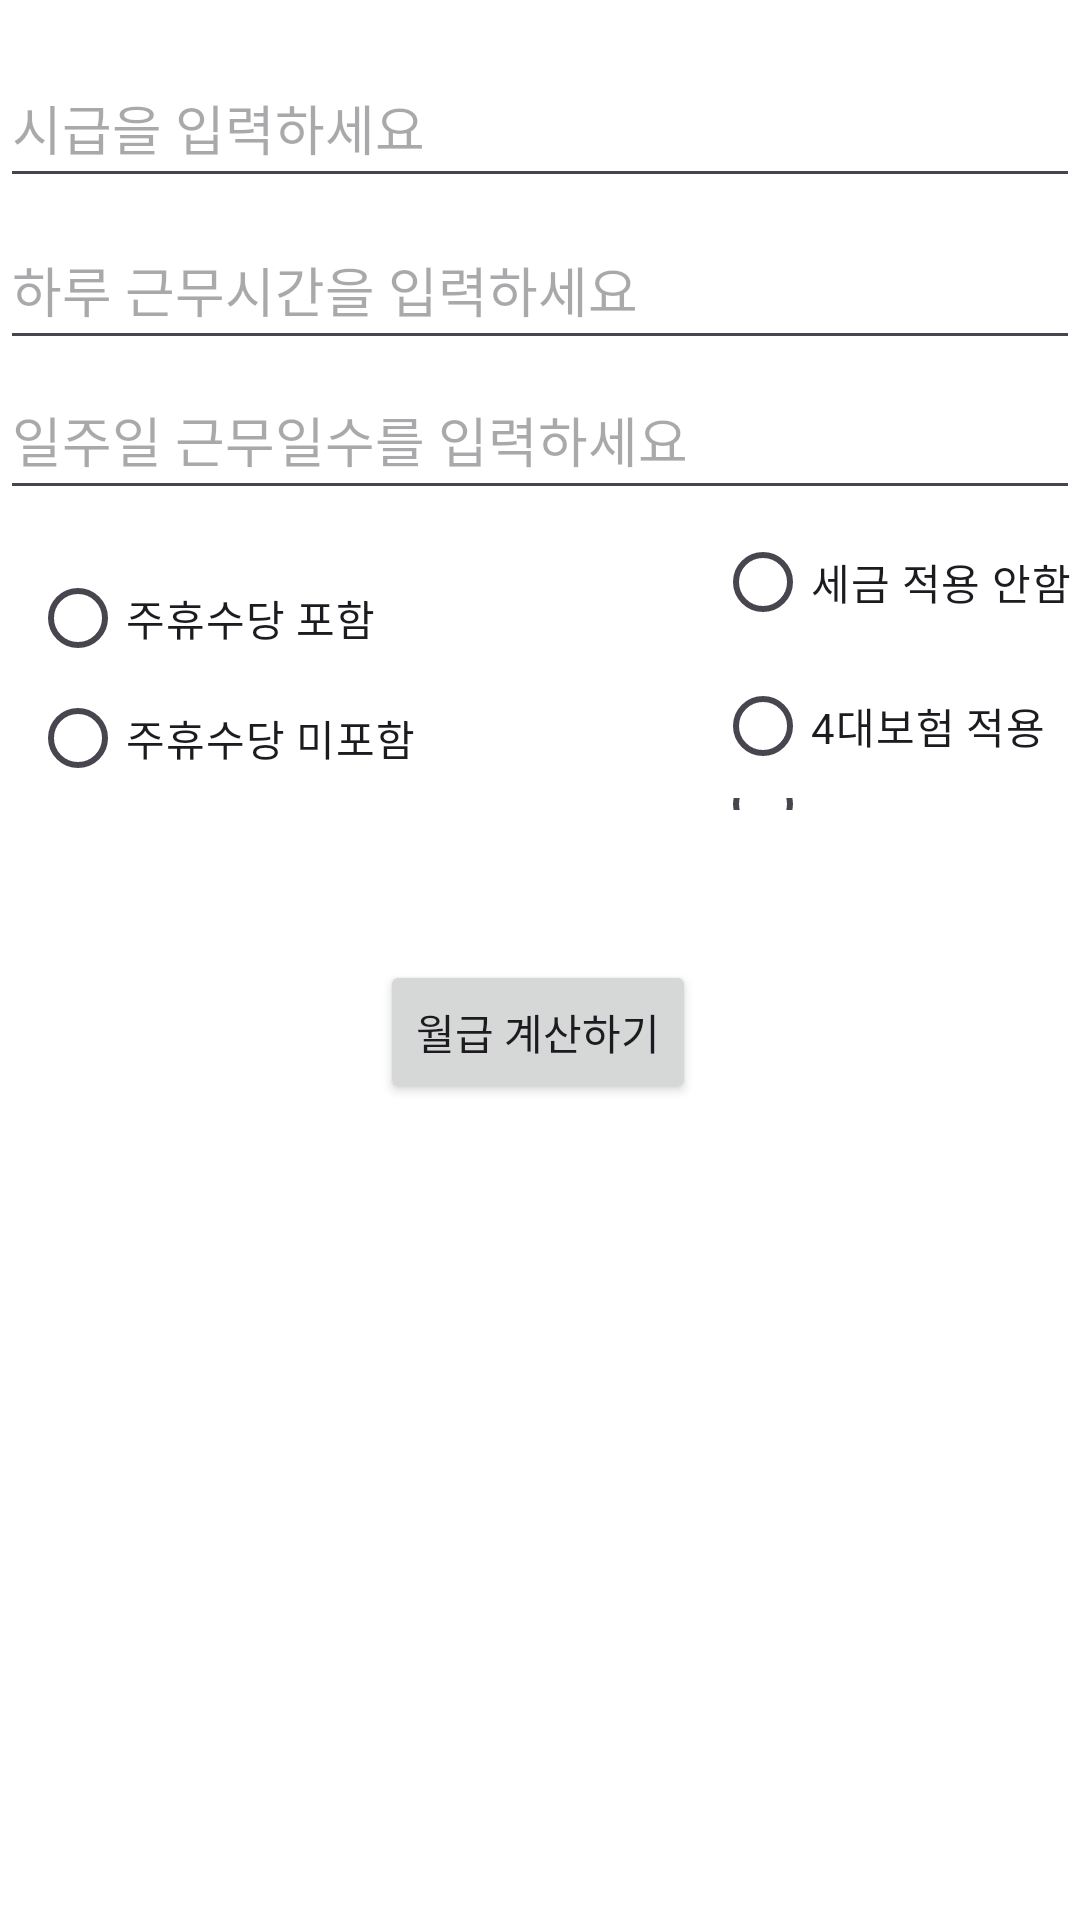

Here is an Android app screen rendered from its layout file. Give the layout XML and the strings, colors and styles it references.
<!-- AndroidManifest.xml: application theme Theme.Calendar_Calculator -->
<!-- res/layout/fragment_calculator.xml -->
<androidx.constraintlayout.widget.ConstraintLayout xmlns:android="http://schemas.android.com/apk/res/android"
    xmlns:app="http://schemas.android.com/apk/res-auto"
    xmlns:tools="http://schemas.android.com/tools"
    android:id="@+id/calculator_frg"
    android:layout_width="match_parent"
    android:layout_height="match_parent"
    android:background="@android:color/white"
    tools:context=".CalculatorFragment">

    <EditText
        android:id="@+id/hourlyWage"
        android:layout_width="0dp"
        android:layout_height="50dp"
        android:layout_marginTop="16dp"
        android:hint="시급을 입력하세요"
        app:layout_constraintEnd_toEndOf="parent"
        app:layout_constraintHorizontal_bias="0.0"
        app:layout_constraintStart_toStartOf="parent"
        app:layout_constraintTop_toTopOf="parent" />

    <EditText
        android:id="@+id/dailyHours"
        android:layout_width="0dp"
        android:layout_height="50dp"
        android:layout_marginTop="4dp"
        android:hint="하루 근무시간을 입력하세요"
        app:layout_constraintEnd_toEndOf="parent"
        app:layout_constraintHorizontal_bias="0.0"
        app:layout_constraintStart_toStartOf="parent"
        app:layout_constraintTop_toBottomOf="@+id/hourlyWage" />

    <EditText
        android:id="@+id/weeklyDays"
        android:layout_width="0dp"
        android:layout_height="50dp"
        android:hint="일주일 근무일수를 입력하세요"
        app:layout_constraintEnd_toEndOf="parent"
        app:layout_constraintHorizontal_bias="0.0"
        app:layout_constraintStart_toStartOf="parent"
        app:layout_constraintTop_toBottomOf="@+id/dailyHours" />

    <Button
        android:id="@+id/calculateSalaryButton"
        android:layout_width="wrap_content"
        android:layout_height="wrap_content"
        android:layout_marginTop="50dp"
        android:text="월급 계산하기"
        app:layout_constraintEnd_toEndOf="parent"
        app:layout_constraintHorizontal_bias="0.498"
        app:layout_constraintStart_toStartOf="parent"
        app:layout_constraintTop_toBottomOf="@+id/radioGroupTax" />

    <RadioGroup
        android:id="@+id/radioGroupRest"
        android:layout_width="0dp"
        android:layout_height="80dp"
        android:layout_marginStart="10dp"
        android:layout_marginTop="12dp"
        app:layout_constraintStart_toStartOf="parent"
        app:layout_constraintTop_toBottomOf="@+id/weeklyDays">

        <RadioButton
            android:id="@+id/radioButtonInclude"
            android:layout_width="wrap_content"
            android:layout_height="wrap_content"
            android:text="주휴수당 포함" />

        <RadioButton
            android:id="@+id/radioButtonExclude"
            android:layout_width="wrap_content"
            android:layout_height="wrap_content"
            android:text="주휴수당 미포함" />
    </RadioGroup>

    <RadioGroup
        android:id="@+id/radioGroupTax"
        android:layout_width="0dp"
        android:layout_height="100dp"
        android:layout_marginStart="100dp"
        app:layout_constraintStart_toEndOf="@+id/radioGroupRest"
        app:layout_constraintTop_toBottomOf="@+id/weeklyDays">

        <RadioButton
            android:id="@+id/radioButtonNoTax"
            android:layout_width="wrap_content"
            android:layout_height="wrap_content"
            android:text="세금 적용 안함" />

        <RadioButton
            android:id="@+id/radioButtonInsurance"
            android:layout_width="wrap_content"
            android:layout_height="wrap_content"
            android:text="4대보험 적용" />

        <RadioButton
            android:id="@+id/radioButtonIncomeTax"
            android:layout_width="wrap_content"
            android:layout_height="wrap_content"
            android:text="소득세 적용" />
    </RadioGroup>

    <TextView
        android:id="@+id/resultText"
        android:layout_width="wrap_content"
        android:layout_height="wrap_content"
        android:layout_marginTop="30dp"
        android:textColor="#000000"
        android:textSize="16sp"
        app:layout_constraintEnd_toEndOf="parent"
        app:layout_constraintHorizontal_bias="0.498"
        app:layout_constraintStart_toStartOf="parent"
        app:layout_constraintTop_toBottomOf="@+id/calculateSalaryButton" />


</androidx.constraintlayout.widget.ConstraintLayout>
<!-- resources referenced by this layout -->
<resources>
  <style name="Theme.Calendar_Calculator" parent="Base.Theme.Calendar_Calculator" />
  <style name="Base.Theme.Calendar_Calculator" parent="Theme.Material3.DayNight.NoActionBar">
          
          
      </style>
</resources>
